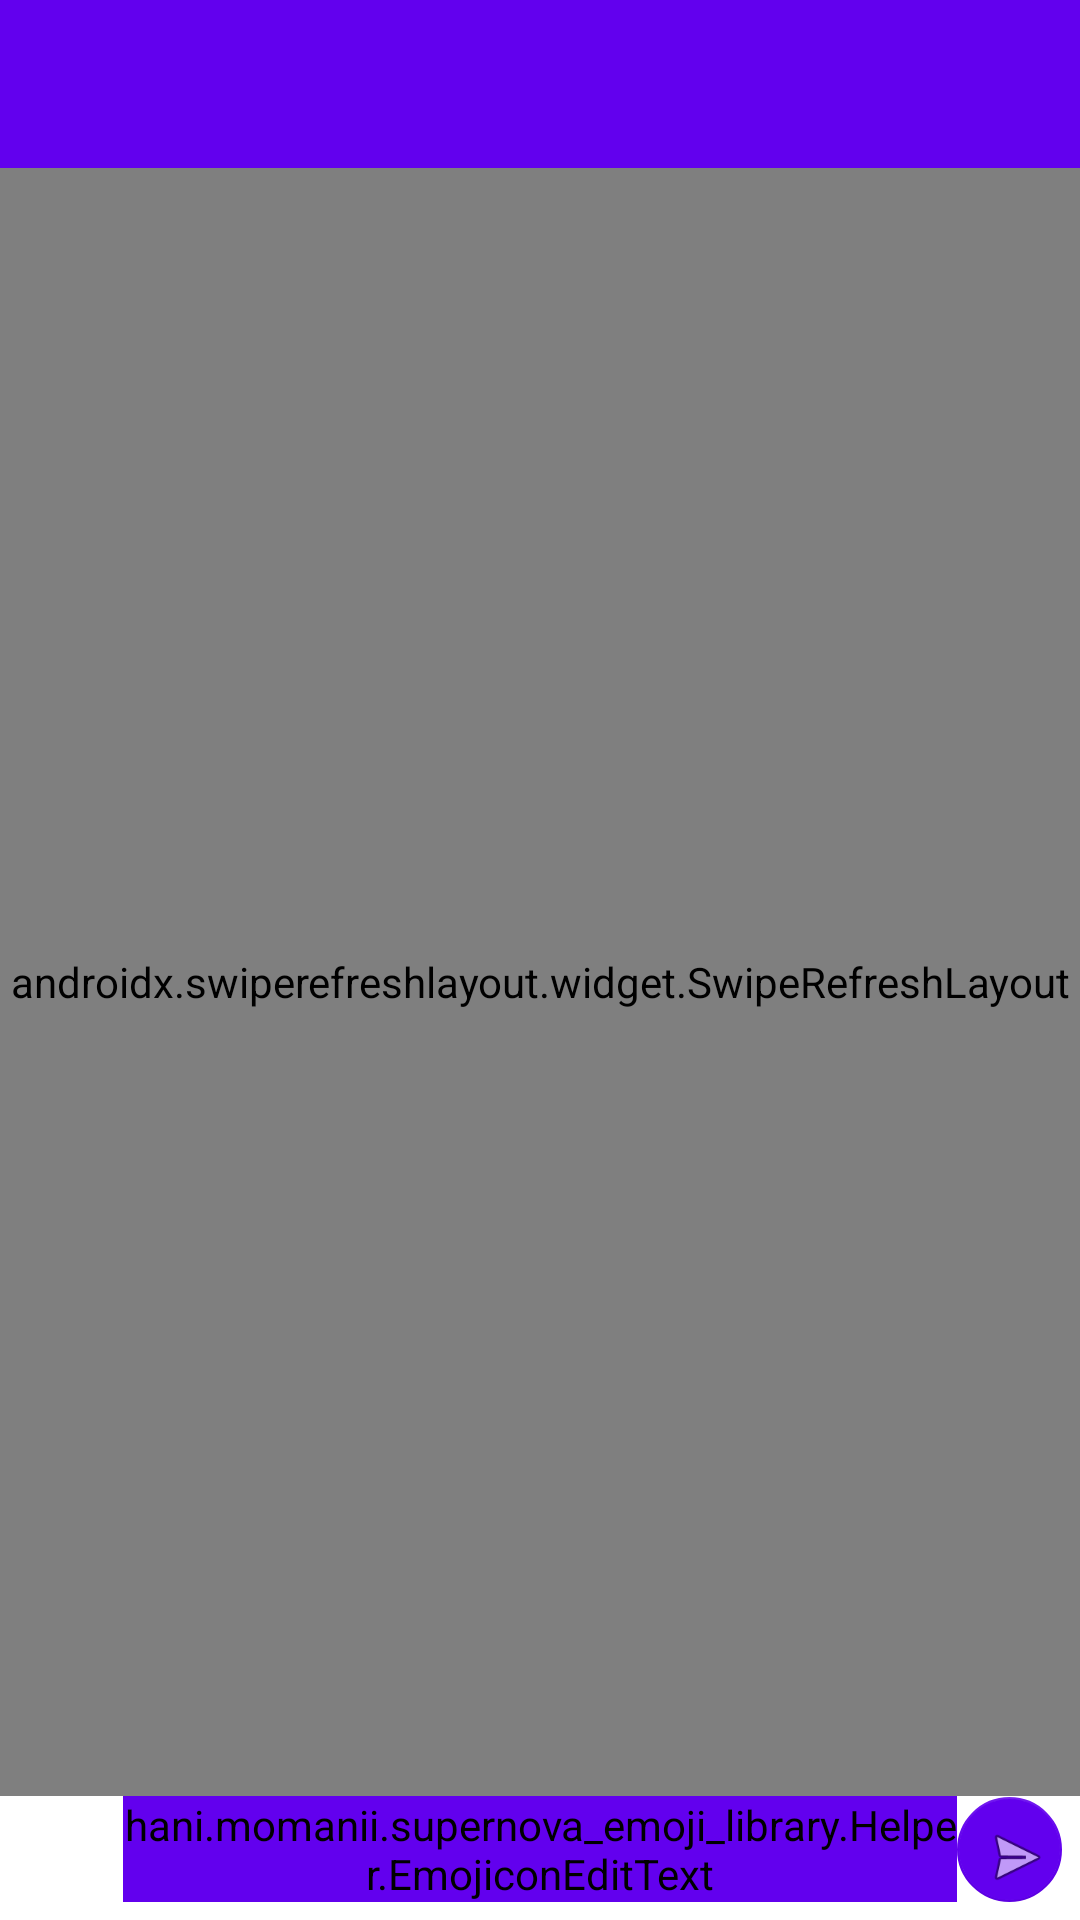

Here is an Android app screen rendered from its layout file. Give the layout XML and the strings, colors and styles it references.
<!-- AndroidManifest.xml: application theme AppTheme -->
<!-- res/layout/activity_chat.xml -->
<?xml version="1.0" encoding="utf-8"?>
<LinearLayout xmlns:android="http://schemas.android.com/apk/res/android"
    xmlns:app="http://schemas.android.com/apk/res-auto"
    xmlns:emojicon="http://schemas.android.com/apk/res-auto"
    xmlns:tools="http://schemas.android.com/tools"
    android:layout_width="match_parent"
    android:layout_height="match_parent"
    android:orientation="vertical"
    tools:context="com.mys3soft.mys3chat.ActivityChat">

    <com.google.android.material.appbar.AppBarLayout
        android:layout_width="match_parent"
        android:layout_height="wrap_content"
        android:paddingTop="@dimen/appbar_padding_top"
        android:theme="@style/AppTheme.AppBarOverlay">

        <androidx.appcompat.widget.Toolbar
            android:id="@+id/toolbarChatActivity"
            android:layout_width="match_parent"
            android:layout_height="?attr/actionBarSize"
            android:background="?attr/colorPrimary"
            app:layout_scrollFlags="scroll|enterAlways"
            app:popupTheme="@style/AppTheme.PopupOverlay"></androidx.appcompat.widget.Toolbar>
    </com.google.android.material.appbar.AppBarLayout>

    <androidx.swiperefreshlayout.widget.SwipeRefreshLayout
        android:id="@+id/swiperefresh"
        android:layout_width="match_parent"
        android:layout_height="match_parent"
        android:layout_weight="10">

        <ScrollView
            android:id="@+id/scrollView"
            android:layout_width="match_parent"
            android:layout_height="match_parent"
            android:paddingLeft="16dp"
            android:paddingRight="16dp"
            android:paddingTop="2dp">

            <LinearLayout
                android:id="@+id/layout1"
                android:layout_width="match_parent"
                android:layout_height="wrap_content"
                android:orientation="vertical">


                
                
                
                
                
                
                
                
                
                
                
                
                
                

                
                
                
                
                
                
                
                
                
                


                
                
                
                
                
                
                
                
                
                


            </LinearLayout>

        </ScrollView>


    </androidx.swiperefreshlayout.widget.SwipeRefreshLayout>

    <include
        layout="@layout/message_area"
        android:layout_width="match_parent"
        android:layout_height="wrap_content"
        android:gravity="bottom" />

</LinearLayout>
<!-- res/layout/message_area.xml (included above) -->
<?xml version="1.0" encoding="utf-8"?>
<LinearLayout
    xmlns:android="http://schemas.android.com/apk/res/android"
    xmlns:emojicon="http://schemas.android.com/apk/res-auto"
    android:id="@+id/rootLayout"
    android:layout_width="match_parent"
    android:layout_height="match_parent"
    android:focusableInTouchMode="true"
    android:gravity="bottom"
    android:paddingRight="6dp"
    android:paddingLeft="6dp"
    android:paddingBottom="6dp"
    android:orientation="horizontal">

    <ImageView
        android:id="@+id/emoji_btn"
        android:layout_width="35dp"
        android:layout_height="35dp"
        android:paddingBottom="2dp"
        android:src="@drawable/smiley" />

    <hani.momanii.supernova_emoji_library.Helper.EmojiconEditText
        android:id="@+id/et_Message"
        android:layout_width="match_parent"
        android:layout_height="wrap_content"
        android:layout_alignParentBottom="true"
        android:layout_weight="1"
        android:hint="Message..."
        android:inputType="textMultiLine|textCapSentences"
        android:maxHeight="80dp"
        android:backgroundTint="@color/colorPrimary"
        android:textColorHint="#CFD8DC"
        emojicon:emojiconSize="28sp"
        />

    <com.google.android.material.floatingactionbutton.FloatingActionButton
        android:id="@+id/submit_btn"
        android:layout_width="35dp"
        android:layout_height="35dp"
        emojicon:fabSize="mini"
        android:clickable="true"
        android:onClick="btn_SendMessageClick"
        android:src="@android:drawable/ic_menu_send"
        android:elevation="0dp"
        android:background="#ffffff"
        android:backgroundTintMode="src_atop"
        emojicon:pressedTranslationZ="0dp"
         />

</LinearLayout>
<!-- resources referenced by this layout -->
<resources>
  <style name="AppTheme.AppBarOverlay" parent="ThemeOverlay.AppCompat.Dark.ActionBar">
  
      </style>
  <style name="AppTheme.PopupOverlay" parent="ThemeOverlay.AppCompat.Light">
  
      </style>
  <style name="AppTheme" parent="Theme.AppCompat.Light.DarkActionBar">
          
          <item name="colorPrimary">@color/colorPrimary</item>
          <item name="colorPrimaryDark">@color/colorPrimaryDark</item>
          <item name="colorAccent">@color/colorPrimary</item>
          <item name="colorControlActivated">@color/colorPrimary</item>
          <item name="android:windowBackground">@color/bg_color</item>
      </style>
  <!-- not gathered from this repository: default colours our renderer supplied (Android Studio template values) -->
  <color name="colorPrimary">#FF6200EE</color>
  <color name="colorPrimaryDark">#FF3700B3</color>
</resources>
